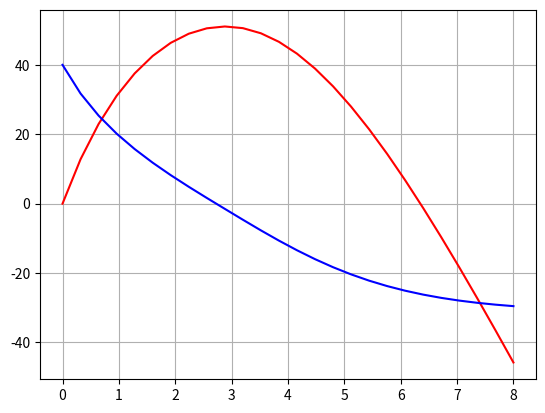

Here is the Python script that generated this plot:
# -*- coding: utf-8 -*-

# Code for E-OPG2-2022



import numpy as np
import matplotlib.pyplot as plt


# Euler step
def euler(f, t, y, h):
    k1 = f(t, y)
    y1 = y + h*k1
    return y1, t + h

# equation parameters
g = 9.81
c = 0.01
# c = 0

# initial conditions
x10 = 0
x20 = 40

# time parameters
t_start = 0.0
t_stop = 8.0
N = 25
t_step = (t_stop - t_start)/N
T = np.linspace(t_start, t_stop, N+1)


# The system 
def fun(t, x):
    return np.array([x[1], -g - c*x[1]**2*np.sign(x[1])])



X1 = np.zeros(N + 1)
X2 = np.zeros(N + 1)


X1[0] = x10
X2[0] = x20

# initialize time variable
t = t_start

# solve
for k in range(N):
    y, t = euler(fun, t, np.array([X1[k], X2[k]]), t_step)
    X1[k+1] = y[0]
    X2[k+1] = y[1]
    
plt.plot(T, X1, 'r-', T, X2, 'b-')
plt.grid()
plt.show()
